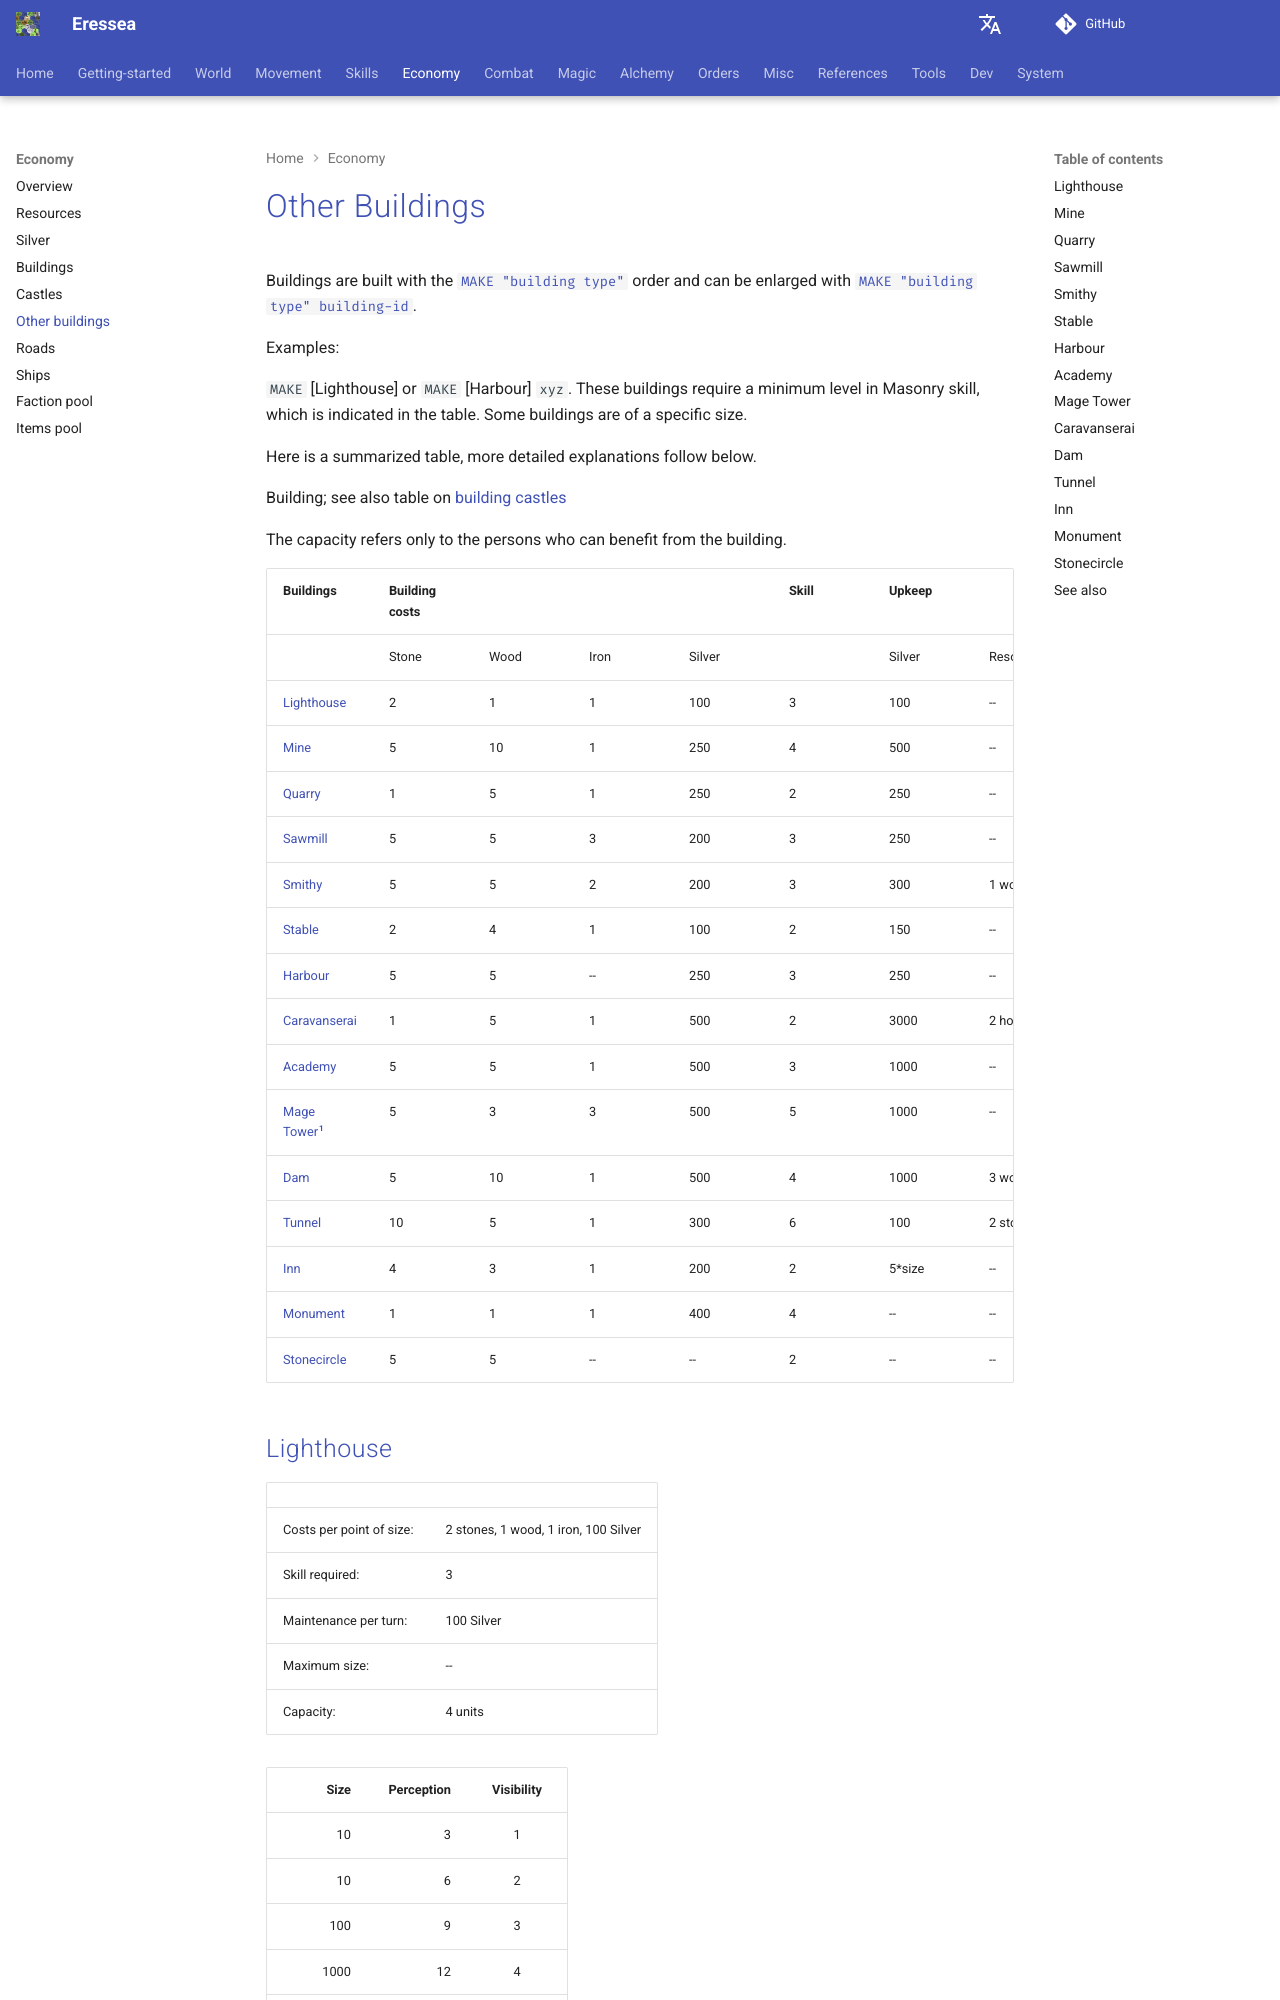

repository: zendev1710/eressea-doc · page: economy/buildings-others/index.html · generator: mkdocs

---
# cSpell:locale en-GB
alias: other-buildings
---

# Other Buildings

Buildings are built with the [`MAKE "building type"`][cmd-make] order and can be enlarged with [`MAKE "building type" building-id`][cmd-make].  

Examples:

`MAKE`&nbsp;[Lighthouse] or `MAKE`&nbsp;[Harbour]&nbsp;`xyz`.
These buildings require a minimum level in Masonry skill, which is indicated in the table. Some buildings are of a specific size.

Here is a summarized table, more detailed explanations follow below.

Building; see also table on [building castles][castles]  

The capacity refers only to the persons who can benefit from the building.  

<div class="sortable" markdown="1">

| Buildings                       | Building costs |      |      |        | Skill | Upkeep  |          | Max. | Capacity   |
|---------------------------------|----------------|------|------|--------|-------|---------|----------|------|------------|
|                                 | Stone          | Wood | Iron | Silver |       | Silver  | Resource |      |            |
| [Lighthouse][lighthouse]        | 2              | 1    | 1    | 100    | 3     | 100     | --       | --   | 4 persons  |
| [Mine][mine-id]                 | 5              | 10   | 1    | 250    | 4     | 500     | --       | --   | size       |
| [Quarry][quarry]                | 1              | 5    | 1    | 250    | 2     | 250     | --       | --   | size       |
| [Sawmill][sawmill]              | 5              | 5    | 3    | 200    | 3     | 250     | --       | --   | size       |
| [Smithy][smithy]                | 5              | 5    | 2    | 200    | 3     | 300     | 1 wood   | --   | size       |
| [Stable][stable]                | 2              | 4    | 1    | 100    | 2     | 150     | --       | --   | size       |
| [Harbour][harbour]              | 5              | 5    | --   | 250    | 3     | 250     | --       | 25   | size       |
| [Caravanserai][caravanserai]    | 1              | 5    | 1    | 500    | 2     | 3000    | 2 horses | 10   | size       |
| [Academy][academy]              | 5              | 5    | 1    | 500    | 3     | 1000    | --       | 25   | size       |
| [Mage Tower][mage-tower-id][^1] | 5              | 3    | 3    | 500    | 5     | 1000    | --       | 50   | 2 Personen |
| [Dam][dam]                      | 5              | 10   | 1    | 500    | 4     | 1000    | 3 wood   | 50   | size       |
| [Tunnel][tunnel-id]             | 10             | 5    | 1    | 300    | 6     | 100     | 2 stones | 100  | size       |
| [Inn][inn]                      | 4              | 3    | 1    | 200    | 2     | 5\*size | --       | --   | size       |
| [Monument][monument-id]         | 1              | 1    | 1    | 400    | 4     | --      | --       | --   | size       |
| [Stonecircle][stonecircle]      | 5              | 5    | --   | --     | 2     | --      | --       | 100  | 3 Persons  |

</div>

[^1]: also needs 2 Mallorn and 2 Laen per size point.
